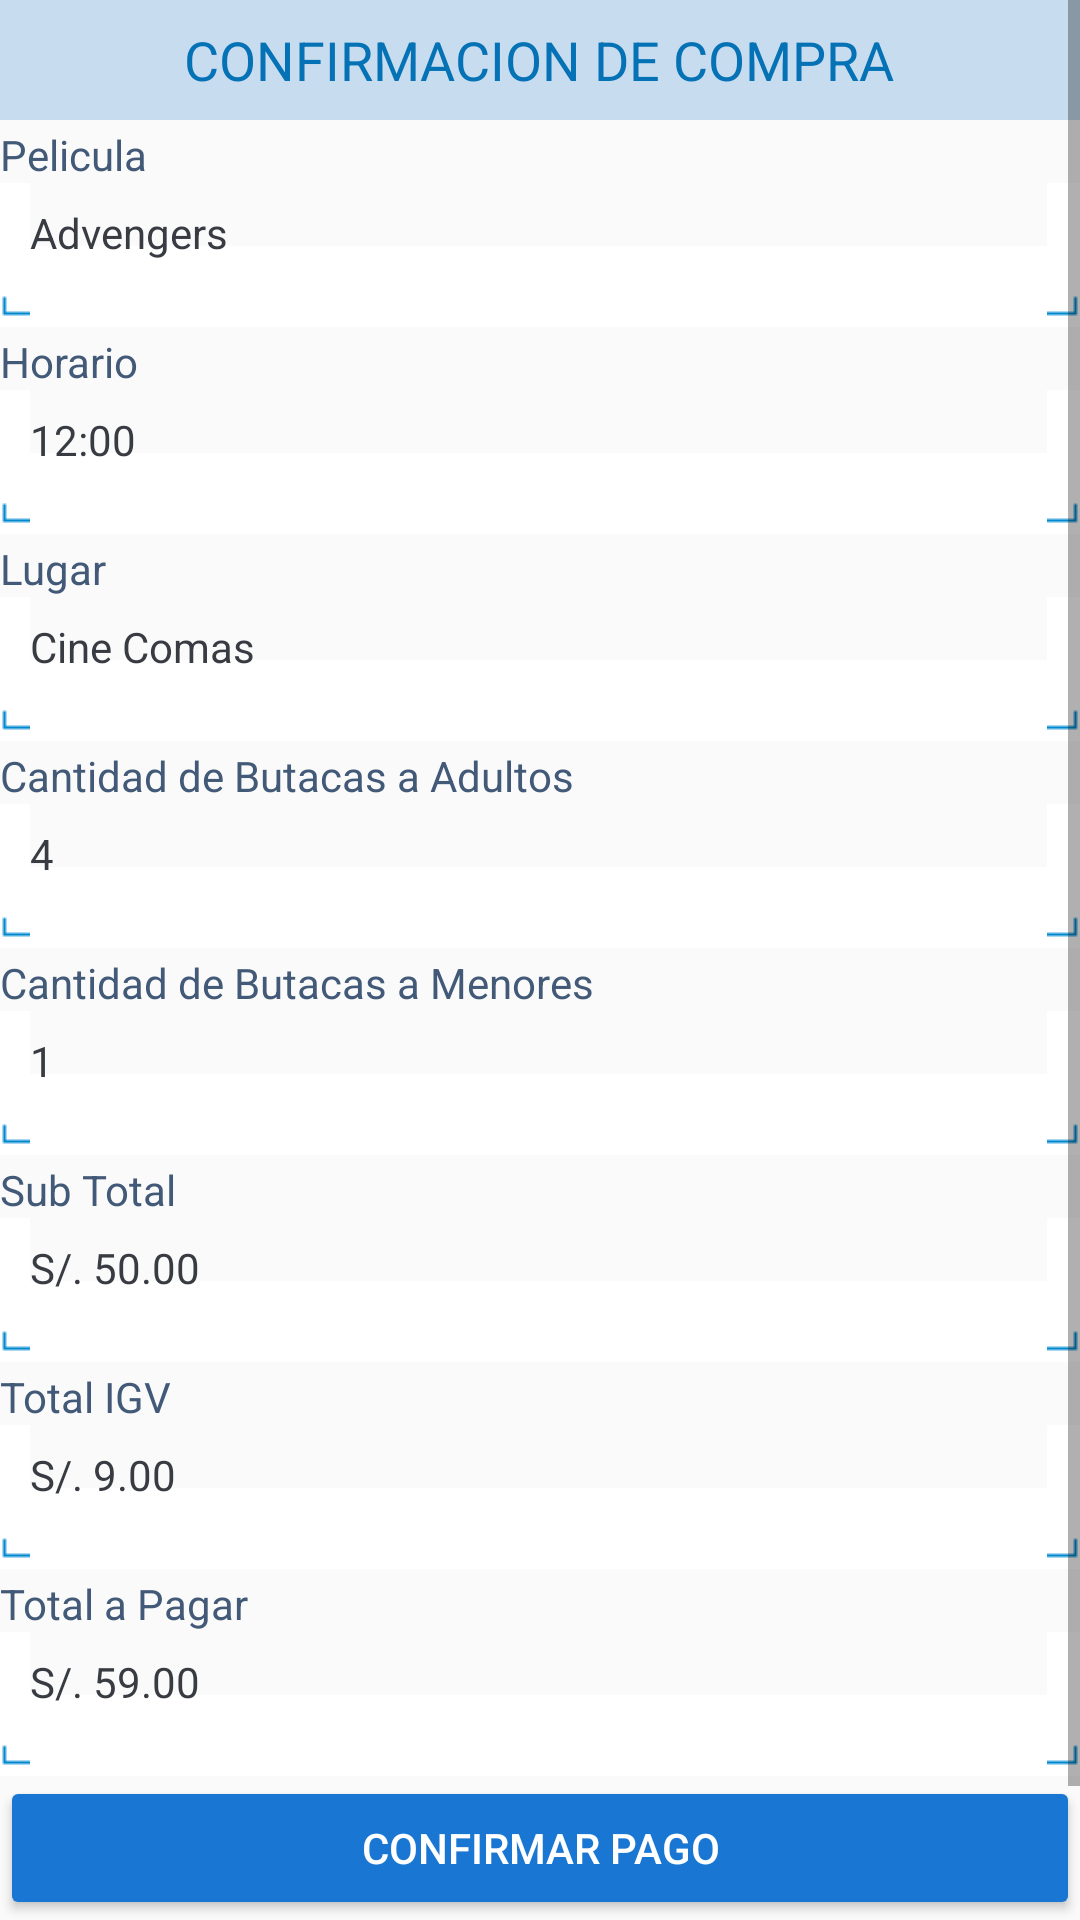

Reconstruct the res/layout file that produces this screen, plus the resources it refers to.
<!-- AndroidManifest.xml: application theme AppTheme -->
<!-- res/layout/fragment_confirmacion.xml -->
<?xml version="1.0" encoding="utf-8"?>
<FrameLayout xmlns:android="http://schemas.android.com/apk/res/android"
    xmlns:tools="http://schemas.android.com/tools"
    android:layout_width="match_parent"
    android:layout_height="match_parent"
    tools:context=".view.ConfirmacionFragment">

    <ScrollView xmlns:android="http://schemas.android.com/apk/res/android"
        android:layout_width="fill_parent"
        android:layout_height="fill_parent"
        android:fillViewport="true">
    <LinearLayout
        android:layout_width="match_parent"
        android:layout_height="match_parent"
        android:orientation="vertical"
        >


        <LinearLayout
            android:layout_width="match_parent"
            android:layout_height="@dimen/dis_baner_titulo"
            android:gravity="center"
            android:background="@color/color_fonfo_titulos"
            >

            <TextView
                android:layout_width="wrap_content"
                android:layout_height="wrap_content"
                android:text="CONFIRMACION DE COMPRA"
                android:textSize="@dimen/titulo_text_compra"
                android:textColor="@color/color_texto_titulos"
                />

        </LinearLayout>

        <TextView
            android:layout_width="match_parent"
            android:layout_height="wrap_content"
            android:paddingTop="@dimen/activity_horizontal_margin"
            android:text="Pelicula"
            android:textColor="@color/color_texto"
            />

        <TextView
            android:layout_width="match_parent"
            android:layout_height="wrap_content"
            android:text="Advengers"
            android:background="@drawable/drawing_text"
            android:ems="10"
            android:inputType="textPersonName"
            android:textColor="@color/color_texto_edit_text"
            />



        <TextView
            android:layout_width="match_parent"
            android:layout_height="wrap_content"
            android:paddingTop="@dimen/activity_horizontal_margin"
            android:text="Horario"
            android:textColor="@color/color_texto"
            />

        <TextView
            android:layout_width="match_parent"
            android:layout_height="wrap_content"
            android:text="12:00"
            android:background="@drawable/drawing_text"
            android:ems="10"
            android:inputType="textPersonName"
            android:textColor="@color/color_texto_edit_text"
            />



        <TextView
            android:layout_width="match_parent"
            android:layout_height="wrap_content"
            android:paddingTop="@dimen/activity_horizontal_margin"
            android:text="Lugar"
            android:textColor="@color/color_texto"
            />

        <TextView
            android:layout_width="match_parent"
            android:layout_height="wrap_content"
            android:text="Cine Comas"
            android:background="@drawable/drawing_text"
            android:ems="10"
            android:inputType="textPersonName"
            android:textColor="@color/color_texto_edit_text"
            />



        <TextView
            android:layout_width="match_parent"
            android:layout_height="wrap_content"
            android:paddingTop="@dimen/activity_horizontal_margin"
            android:text="Cantidad de Butacas a Adultos"
            android:textColor="@color/color_texto"
            />

        <TextView
            android:layout_width="match_parent"
            android:layout_height="wrap_content"
            android:text="4"
            android:background="@drawable/drawing_text"
            android:ems="10"
            android:inputType="textPersonName"
            android:textColor="@color/color_texto_edit_text"
            />


        <TextView
            android:layout_width="match_parent"
            android:layout_height="wrap_content"
            android:paddingTop="@dimen/activity_horizontal_margin"
            android:text="Cantidad de Butacas a Menores"
            android:textColor="@color/color_texto"
            />

        <TextView
            android:layout_width="match_parent"
            android:layout_height="wrap_content"
            android:text="1"
            android:background="@drawable/drawing_text"
            android:ems="10"
            android:inputType="textPersonName"
            android:textColor="@color/color_texto_edit_text"
            />

        <TextView
            android:layout_width="match_parent"
            android:layout_height="wrap_content"
            android:paddingTop="@dimen/activity_horizontal_margin"
            android:text="Sub Total"
            android:textColor="@color/color_texto"
            />

        <TextView
            android:layout_width="match_parent"
            android:layout_height="wrap_content"
            android:text="S/. 50.00"
            android:background="@drawable/drawing_text"
            android:ems="10"
            android:inputType="textPersonName"
            android:textColor="@color/color_texto_edit_text"
            />

        <TextView
            android:layout_width="match_parent"
            android:layout_height="wrap_content"
            android:paddingTop="@dimen/activity_horizontal_margin"
            android:text="Total IGV"
            android:textColor="@color/color_texto"
            />

        <TextView
            android:layout_width="match_parent"
            android:layout_height="wrap_content"
            android:text="S/. 9.00"
            android:background="@drawable/drawing_text"
            android:ems="10"
            android:inputType="textPersonName"
            android:textColor="@color/color_texto_edit_text"
            />



        <TextView
            android:layout_width="match_parent"
            android:layout_height="wrap_content"
            android:paddingTop="@dimen/activity_horizontal_margin"
            android:text="Total a Pagar"
            android:textColor="@color/color_texto"
            />

        <TextView
            android:layout_width="match_parent"
            android:layout_height="wrap_content"
            android:text="S/. 59.00"
            android:background="@drawable/drawing_text"
            android:ems="10"
            android:inputType="textPersonName"
            android:textColor="@color/color_texto_edit_text"
            />


    <Button
        android:id="@+id/btnPagar"
        android:layout_width="match_parent"
        android:layout_height="wrap_content"
        android:theme="@style/RaiseButtonDark"

        android:text="CONFIRMAR PAGO"
        />
        <Button
            android:id="@+id/btnCancelar"
            android:layout_width="match_parent"
            android:layout_height="wrap_content"
            android:theme="@style/RaiseButtonCancelarDark"

            android:text="CANCELAR COMPRA"
            />

    </LinearLayout>

    </ScrollView>
</FrameLayout>
<!-- resources referenced by this layout -->
<resources>
  <color name="color_fonfo_titulos">#C8DCF0</color>
  <color name="color_texto">#425977</color>
  <color name="color_texto_edit_text">#383B42</color>
  <color name="color_texto_titulos">#0472B4</color>
  <dimen name="activity_horizontal_margin">2dp</dimen>
  <dimen name="dis_baner_titulo">40dp</dimen>
  <dimen name="titulo_text_compra">18dp</dimen>
  <!-- drawable drawing_text (drawable) -->
  <?xml version="1.0" encoding="utf-8"?>
  <selector xmlns:android="http://schemas.android.com/apk/res/android">
  
      <item android:drawable="@drawable/textfield_selected" android:state_enabled="true" android:state_window_focused="false"/>
      <item android:drawable="@drawable/textfield_selected" android:state_enabled="false" android:state_window_focused="false"/>
      <item android:drawable="@drawable/textfield_selected" android:state_pressed="true"/>
      <item android:drawable="@drawable/textfield_selected" android:state_enabled="true" android:state_focused="true"/>
      <item android:drawable="@drawable/textfield_selected" android:state_enabled="true"/>
      <item android:drawable="@drawable/textfield_selected" android:state_focused="true"/>
      <item android:drawable="@drawable/textfield_selected"/>
  
  </selector>
  <style name="RaiseButtonCancelarDark" parent="Theme.AppCompat.Light">
  
          <item name="colorButtonNormal">#cccc</item>
          <item name="colorControlHighlight">#CC90A7D1</item>
          <item name="android:textColor">@android:color/white</item>
  
      </style>
  <style name="RaiseButtonDark" parent="Theme.AppCompat.Light">
  
          <item name="colorButtonNormal">@color/colorPrimaryDark</item>
          <item name="colorControlHighlight">@color/colorPrimary</item>
          <item name="android:textColor">@android:color/white</item>
  
      </style>
  <style name="AppTheme" parent="Theme.AppCompat.Light.NoActionBar">
          
          <item name="colorPrimary">@color/colorPrimary</item>
          <item name="colorPrimaryDark">@color/colorPrimaryDark</item>
          <item name="colorAccent">@color/colorAccent</item>
      </style>
  <color name="colorPrimaryDark">#1976D2</color>
  <color name="colorPrimary">#2196F3</color>
  <color name="colorAccent">#536DFE</color>
</resources>
